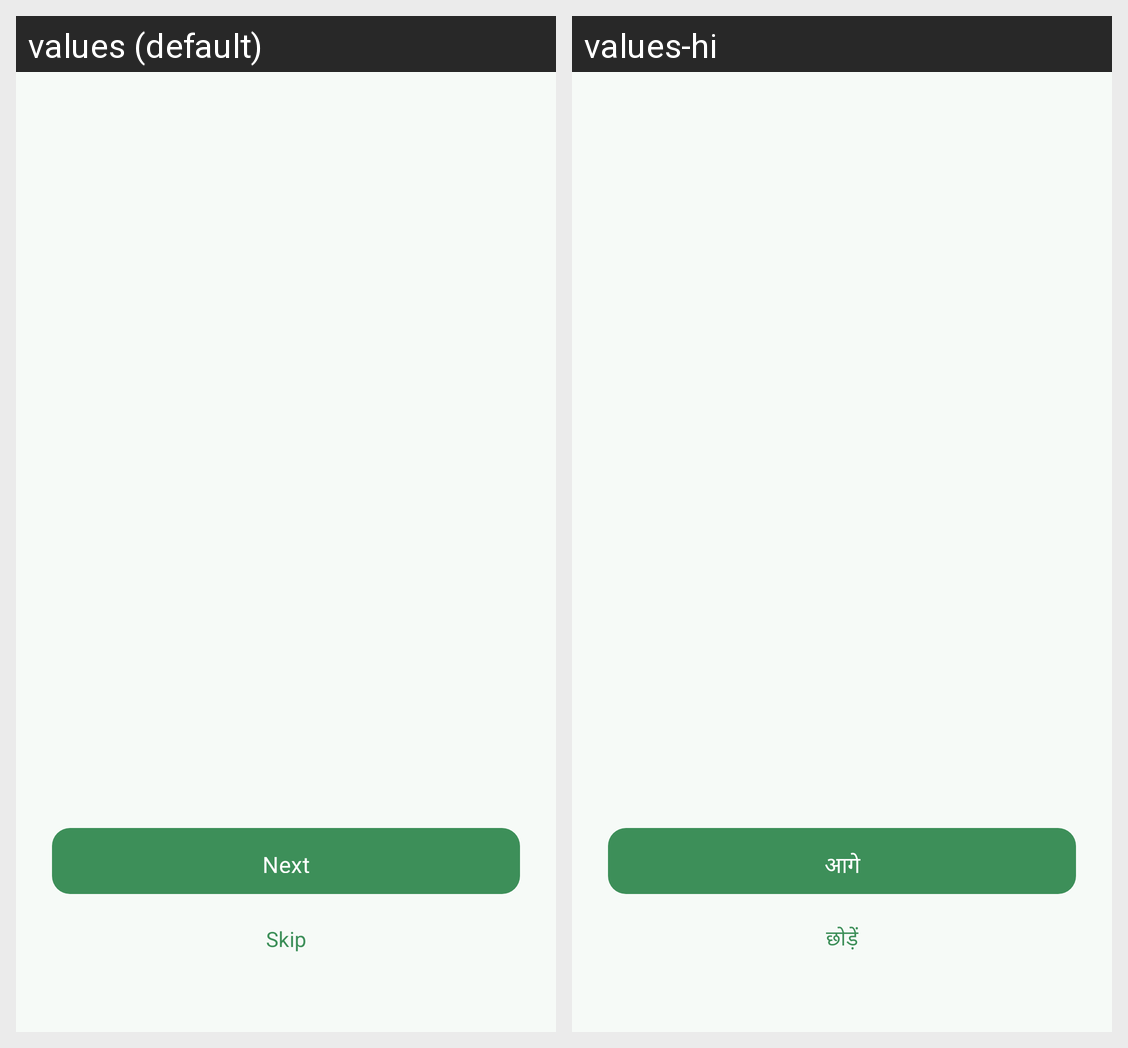

The Android screen above is rendered under two locales of the same app. Produce the string resources it draws, with the default and per-locale values.
Android screen res/layout/activity_onboarding.xml rendered under 2 locales, left to right: values (default), values-hi. Device: Nexus 5 (rendered at 1080×1920; each locale shown at half size, 540×960, under a caption strip naming it); theme Theme.SUSTAINIQ.
Strings drawn on this screen, with the default value and each locale's value (text and hints the layout hard-codes, and strings that could not be matched under every locale, appear in the picture but are not listed):

next
  values: Next
  values-hi: आगे

skip
  values: Skip
  values-hi: छोड़ें
